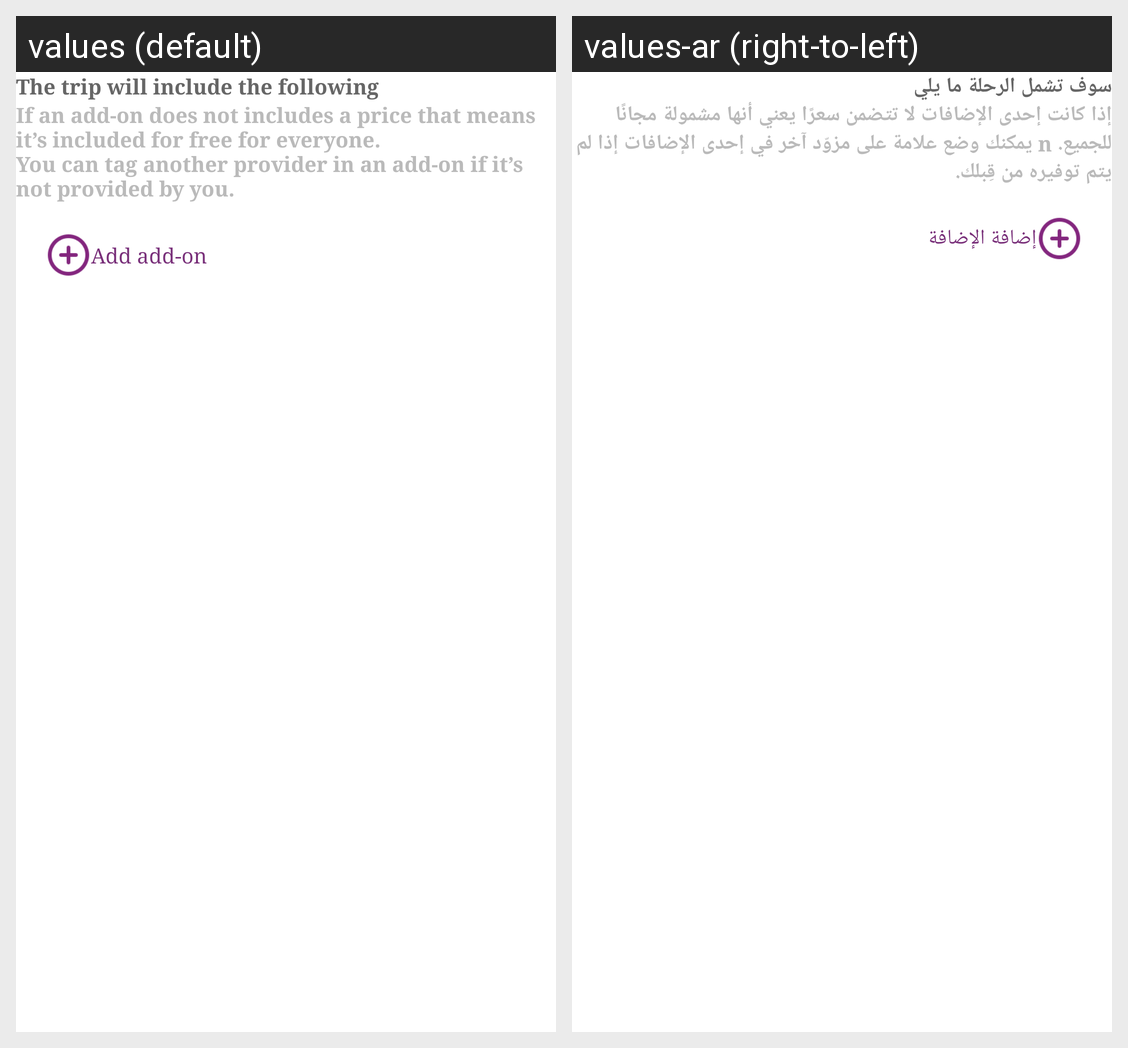

The Android screen above is rendered under two locales of the same app. Produce the string resources it draws, with the default and per-locale values.
Android screen res/layout/add_activity_step3.xml rendered under 2 locales, left to right: values (default), values-ar (right-to-left). Device: Nexus 5 (rendered at 1080×1920; each locale shown at half size, 540×960, under a caption strip naming it); theme AppTheme.
Strings drawn on this screen, with the default value and each locale's value (text and hints the layout hard-codes, and strings that could not be matched under every locale, appear in the picture but are not listed):

The_trip_will_include_the_following
  values: The trip will include the following
  values-ar: سوف تشمل الرحلة ما يلي

The_trip_will_include_the_following_disc
  values: If an add-on does not includes a price that means it’s included for free for everyone.
      You can tag another provider in an add-on if it’s not provided by you.
  values-ar: إذا كانت إحدى الإضافات لا تتضمن سعرًا يعني أنها مشمولة مجانًا للجميع. n يمكنك وضع علامة على مزوّد آخر في إحدى الإضافات إذا لم يتم توفيره من قِبلك.

Add_add_ons
  values: Add add-on
  values-ar: إضافة الإضافة
